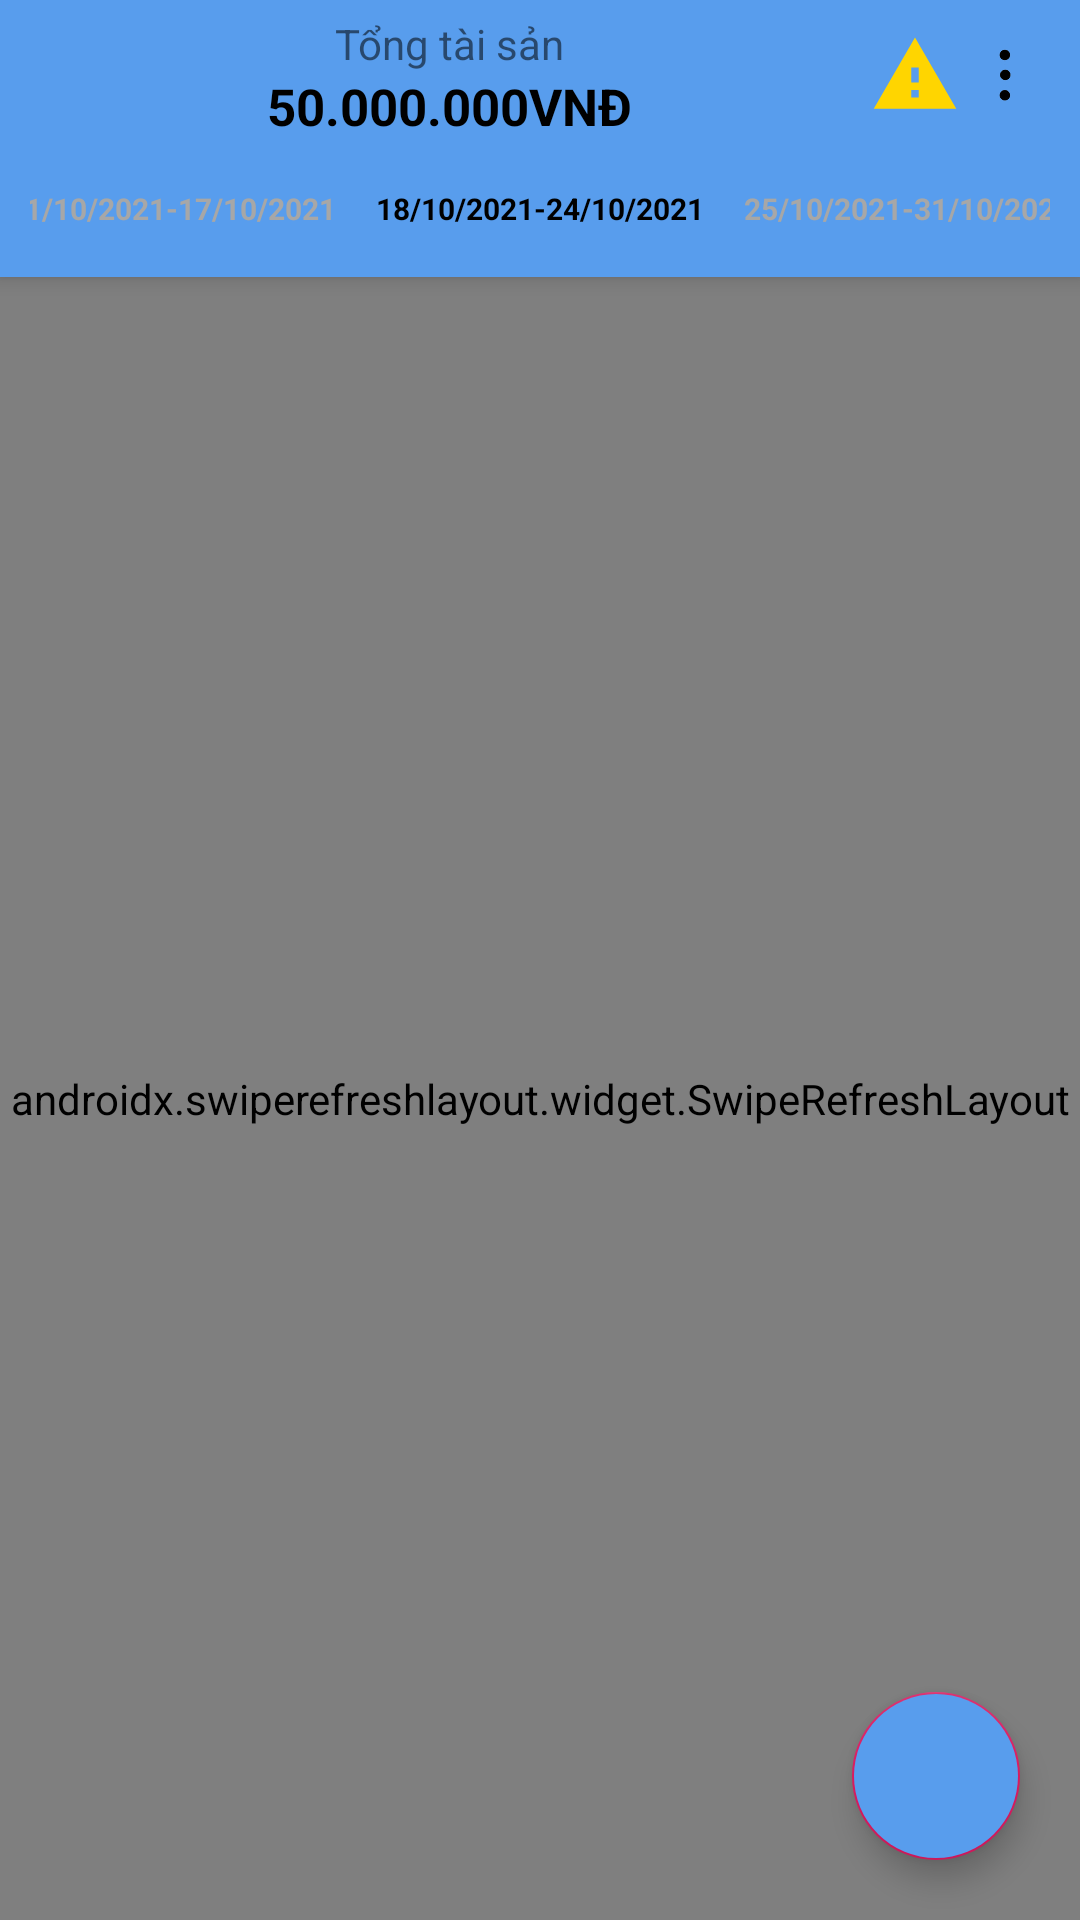

Layout XML and referenced resources for this Android screen:
<!-- AndroidManifest.xml: application theme AppTheme -->
<!-- res/layout/transaction_fragment.xml -->
<?xml version="1.0" encoding="utf-8"?>
<androidx.coordinatorlayout.widget.CoordinatorLayout
    xmlns:app="http://schemas.android.com/apk/res-auto"
    xmlns:android="http://schemas.android.com/apk/res/android"
    xmlns:tools="http://schemas.android.com/tools"
    android:layout_width="match_parent"
    android:layout_height="match_parent">
  <com.google.android.material.appbar.AppBarLayout
      android:layout_width="match_parent"
      android:layout_height="wrap_content">
    <LinearLayout
        android:layout_width="match_parent"
        android:layout_height="wrap_content"
        android:paddingStart="10dp"
        android:paddingEnd="10dp"
        android:orientation="vertical"
        >
        <LinearLayout
            android:layout_width="match_parent"
            android:layout_height="wrap_content"
            >
            <LinearLayout
                android:layout_width="0dp"
                android:layout_height="wrap_content"
                android:orientation="vertical"
                android:gravity="center"
                android:paddingTop="5dp"
                android:layout_weight="1"
                >
                <TextView
                    style="@style/SmallLabel"
                    android:layout_width="wrap_content"
                    android:layout_height="wrap_content"
                    android:text="Tổng tài sản" />

                <TextView
                    android:id="@+id/tvTotalMoney"
                    style="@style/MediumValueBold"
                    android:layout_width="wrap_content"
                    android:layout_height="wrap_content"
                    android:text="50.000.000VNĐ"
                    android:textStyle="bold" />
            </LinearLayout>
            <ImageView
                android:id="@+id/image_warning"
                android:layout_marginTop="10dp"
                android:layout_width="30dp"
                android:layout_height="30dp"
                android:src="@drawable/ic_baseline_warning_24"
                android:scaleType="fitXY"
                />
            <ImageView
                android:id="@+id/image_more"
                android:layout_marginTop="10dp"
                android:layout_width="30dp"
                android:layout_height="30dp"
                android:src="@drawable/more"
                android:scaleType="fitXY"
                />

        </LinearLayout>



        <LinearLayout
            android:layout_width="match_parent"
            android:layout_height="wrap_content"
            android:orientation="horizontal"
            android:weightSum="10">

            <LinearLayout
                android:id="@+id/transaction_prev_page"
                android:layout_width="0dp"
                android:layout_height="wrap_content"
                android:layout_weight="3"

                >

                <TextView
                    android:id="@+id/tvPreviousPage"
                    style="@style/TransactionPageStyle"
                    android:layout_width="match_parent"
                    android:layout_height="wrap_content"
                    android:paddingTop="16dp"
                    android:paddingBottom="16dp"
                    android:text="11/10/2021-17/10/2021"
                    android:paddingStart="-20dp"
                    android:gravity="end"

                    />
            </LinearLayout>

            <LinearLayout
                android:id="@+id/transaction_current_page"
                android:layout_width="0dp"
                android:layout_height="wrap_content"
                android:layout_weight="4"
                >
                <TextView
                    android:id="@+id/tvCurrentPage"
                    style="@style/TransactionPageStyleActive"
                    android:layout_width="match_parent"
                    android:layout_height="wrap_content"
                    android:paddingTop="16dp"
                    android:paddingBottom="16dp"
                    android:textAlignment="center"
                    android:text="18/10/2021-24/10/2021"
                    />
            </LinearLayout>
            <LinearLayout
                android:id="@+id/transaction_next_page"
                android:layout_width="0dp"
                android:layout_height="wrap_content"
                android:layout_weight="3"
                android:paddingEnd="-20dp"
                >

                <TextView
                    android:id="@+id/tvNextPage"
                    style="@style/TransactionPageStyle"
                    android:layout_width="match_parent"
                    android:layout_height="wrap_content"
                    android:paddingTop="16dp"
                    android:paddingBottom="16dp"
                    android:gravity="start"
                    android:text="25/10/2021-31/10/2021"
                    />
            </LinearLayout>

        </LinearLayout>

    </LinearLayout>
  </com.google.android.material.appbar.AppBarLayout>


    <androidx.swiperefreshlayout.widget.SwipeRefreshLayout
        android:id="@+id/srlTransaction"
        android:layout_width="match_parent"
        android:layout_height="match_parent"
        android:background="#E9EBEE"
        android:fillViewport="true"
        app:layout_behavior="@string/appbar_scrolling_view_behavior">

        <androidx.recyclerview.widget.RecyclerView
            android:id="@+id/rvTransaction"
            android:layout_width="match_parent"
            android:layout_height="wrap_content"></androidx.recyclerview.widget.RecyclerView>

    </androidx.swiperefreshlayout.widget.SwipeRefreshLayout>

    <TextView
        android:id="@+id/tvNoTransaction"
        android:gravity="center"
        android:text="Không có giao dịch"
        style="@style/MediumValueBold"
        android:layout_width="match_parent"
        android:layout_height="match_parent"
        android:visibility="gone"
        app:layout_behavior="@string/appbar_scrolling_view_behavior"
        />



    <com.google.android.material.floatingactionbutton.FloatingActionButton
        android:id="@+id/fbAddTransacsion"
        android:layout_width="wrap_content"
        android:layout_gravity="bottom|end"
        android:layout_height="wrap_content"
        android:src="@drawable/ic_baseline_add_36"
        android:backgroundTint="@color/colorPrimary"
        android:layout_margin="20dp"
        >

    </com.google.android.material.floatingactionbutton.FloatingActionButton>


</androidx.coordinatorlayout.widget.CoordinatorLayout>
<!-- resources referenced by this layout -->
<resources>
  <color name="colorPrimary">#589ded</color>
  <!-- drawable ic_baseline_warning_24 (drawable) -->
  <vector android:height="24dp" android:tint="#FFD500"
      android:viewportHeight="24" android:viewportWidth="24"
      android:width="24dp" xmlns:android="http://schemas.android.com/apk/res/android">
      <path android:fillColor="@android:color/black" android:pathData="M1,21h22L12,2 1,21zM13,18h-2v-2h2v2zM13,14h-2v-4h2v4z"/>
  </vector>
  <!-- drawable more: png bitmap (drawable-xhdpi, 7326 bytes) -->
  <style name="MediumValueBold" parent="Widget.AppCompat.TextView">
          <item name="android:textSize">17sp</item>
          <item name="android:textStyle">bold</item>
          <item name="android:textColor">@color/colorBlack</item>
      </style>
  <style name="SmallLabel" parent="Widget.AppCompat.TextView">
          <item name="android:textSize">14sp</item>
          <item name="android:color">@color/colorGray</item>
      </style>
  <style name="TransactionPageStyle" parent="Widget.AppCompat.TextView">
          <item name="android:textAllCaps">true</item>
          <item name="android:textSize">10sp</item>
          <item name="android:textColor">@color/colorGray</item>
          <item name="android:textStyle">bold</item>
      </style>
  <style name="TransactionPageStyleActive" parent="Widget.AppCompat.TextView">
          <item name="android:textAllCaps">true</item>
          <item name="android:textSize">10sp</item>
          <item name="android:textColor">@color/colorBlack</item>
          <item name="android:textStyle">bold</item>
      </style>
  <style name="AppTheme" parent="Theme.AppCompat.Light.DarkActionBar">
          
          <item name="colorPrimary">@color/colorPrimary</item>
          <item name="colorPrimaryDark">@color/colorPrimaryDark</item>
          <item name="colorAccent">@color/colorAccent</item>
  
      </style>
  <color name="colorBlack">#FF000000</color>
  <color name="colorGray">#A7A7A7</color>
  <color name="colorPrimaryDark">#d4f587</color>
  <color name="colorAccent">#D81B60</color>
</resources>
